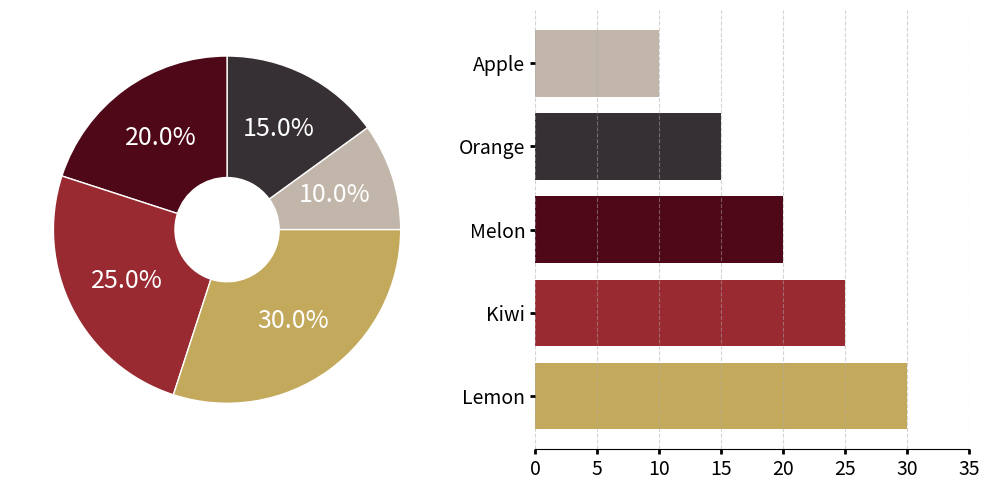

Recreate this plot in Python.
#!/usr/bin/python3

import matplotlib.pyplot as plt
import numpy as np

def piechart2(  labels = ['Apple', 'Orange', 'Melon', 'Kiwi', 'Lemon'],
                values = [10, 15, 20, 25, 30],
                colors = ['#c2b6aa', '#363034', '#4f0818', '#992a31', '#c3a95c'],
                explode = (0.0, 0.0, 0.0, 0.0, 0.0),  # >0 Nenhum pedaço destacado
                pie_fontsize = 18,
                pie_fontcolor = 'white', 
                pie_edgecolor = 'white', 
                pie_doughnut = 0.3, 
                output_filepath = "piechart2.png"
                ):
    # Criando a figura e os subplots
    fig, axes = plt.subplots(1, 2, figsize=(10, 5))

    # Gráfico de pizza
    axes[0].pie(values, 
                #labels=labels, 
                explode = explode,
                colors=colors, 
                startangle=0,
                counterclock=True, 
                textprops={'fontsize': 14, 'weight': 'bold'},
                wedgeprops=dict(width=1-pie_doughnut, edgecolor = pie_edgecolor)
                )
    axes[0].set_aspect('equal')  # Mantém o gráfico circular

    # Adiciona os ângulos no centro de cada fatia
    sum_values = np.sum(values)
    angle_sum = 0
    for i, _ in enumerate(values):
        factor = values[i]/sum_values
        angle = angle_sum + np.pi * factor
        x = 0.65 * np.cos(angle)
        y = 0.65 * np.sin(angle)
        axes[0].text(x, y, 
                f"{100*factor:.1f}%", 
                ha='center', 
                va='center', 
                fontsize=pie_fontsize, 
                color=pie_fontcolor)
        angle_sum = angle + np.pi * factor 

    # Gráfico de barras horizontais
    axes[1].barh(labels, values, color=colors)
    axes[1].set_xlim(0, max(values) + 5)  # Ajusta o limite do eixo X
    axes[1].invert_yaxis()  # Inverte a ordem para ficar igual ao exemplo
    axes[1].set_xticks(range(0, max(values) + 10, 5))
    axes[1].tick_params(axis='x', labelsize=14, width=2)
    axes[1].tick_params(axis='y', labelsize=14, width=2, labelcolor='black')
    axes[1].grid(visible=True, which='major', axis='x',color='#AAAAAA', linestyle='--',alpha=0.5)

    axes[1].spines['top'].set_visible(False)
    axes[1].spines['right'].set_visible(False)
    axes[1].spines['left'].set_visible(False)

    # Ajuste do layout
    plt.tight_layout()
    
    plt.savefig(output_filepath, 
                bbox_inches='tight', 
                pad_inches=0.1, 
                dpi=600, 
                transparent=True)

if __name__ == '__main__':
    piechart2(output_filepath = "piechart2.png")
